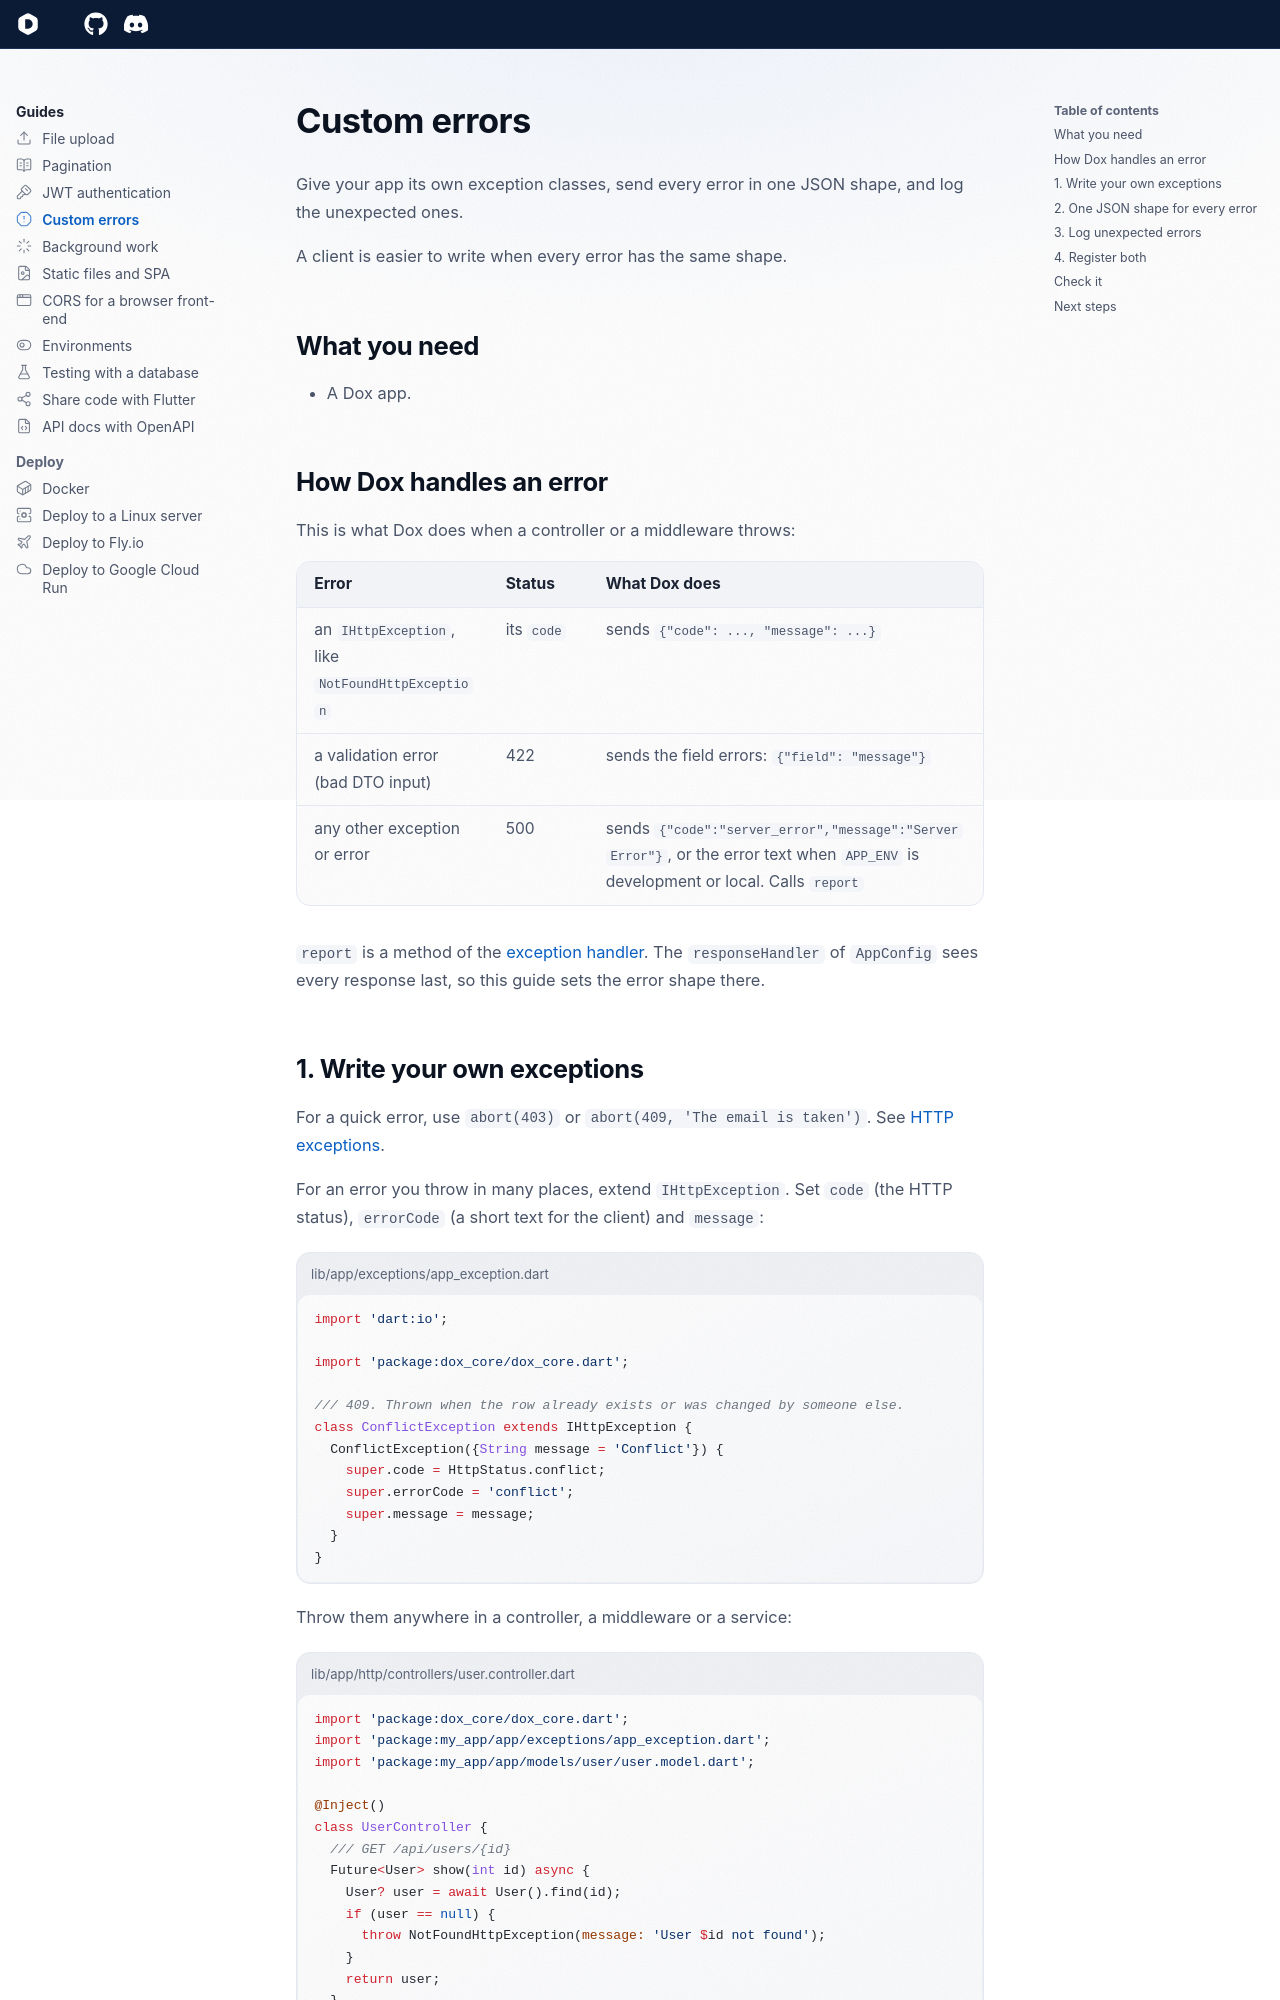

repository: dartondox/dox · page: latest/guides/custom-errors/index.html · generator: mkdocs

---
icon: lucide/octagon-alert
---

# Custom errors

Give your app its own exception classes, send every error in one JSON shape, and log the unexpected ones.

A client is easier to write when every error has the same shape.

## What you need

- A Dox app.

## How Dox handles an error

This is what Dox does when a controller or a middleware throws:

| Error | Status | What Dox does |
| --- | --- | --- |
| an `IHttpException`, like `NotFoundHttpException` | its `code` | sends `{"code": ..., "message": ...}` |
| a validation error (bad DTO input) | 422 | sends the field errors: `{"field": "message"}` |
| any other exception or error | 500 | sends `{"code":"server_error","message":"Server Error"}`, or the error text when `APP_ENV` is development or local. Calls `report` |

`report` is a method of the [exception handler](../the-basic/errors.md). The `responseHandler` of `AppConfig` sees every response last, so this guide sets the error shape there.
